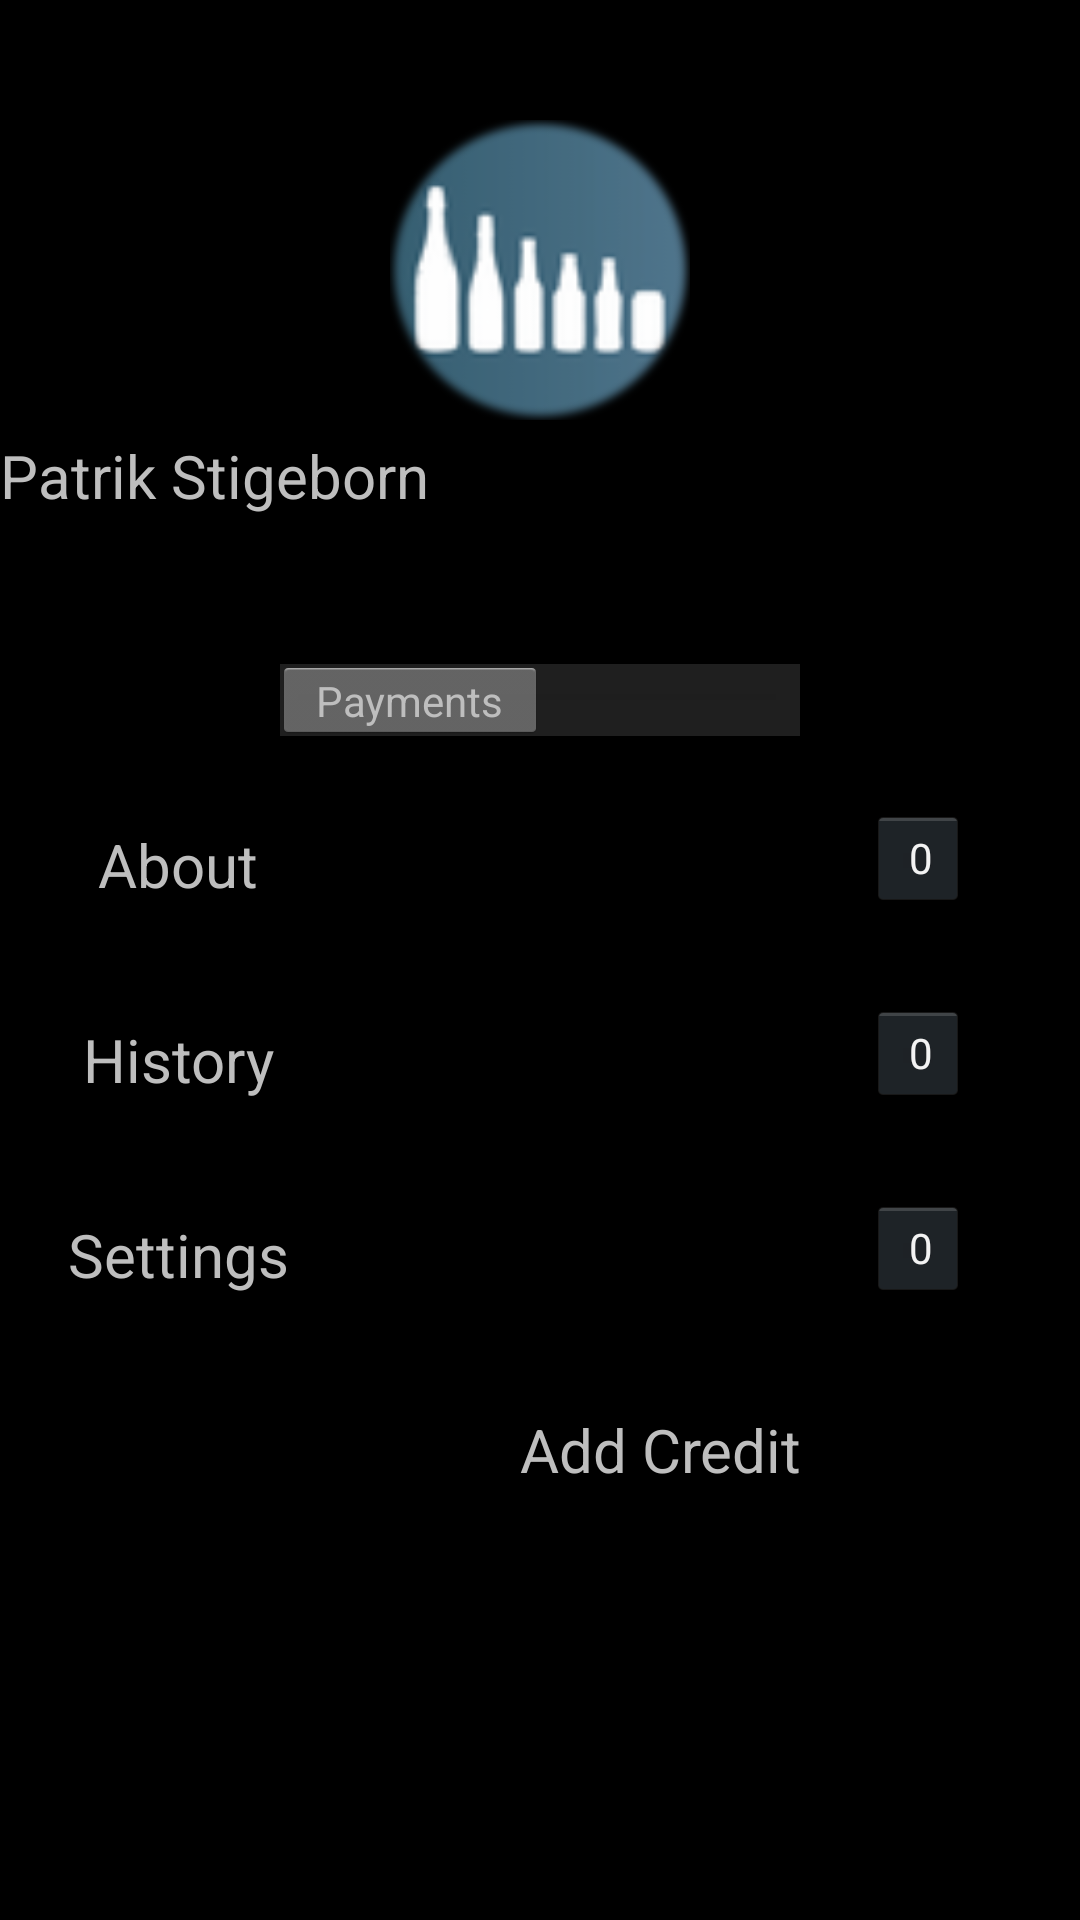

Layout XML and referenced resources for this Android screen:
<!-- AndroidManifest.xml: application theme CustomActionBarTheme -->
<!-- res/layout/fragment_aboutprofile.xml -->
<?xml version="1.0" encoding="utf-8"?>

<LinearLayout xmlns:android="http://schemas.android.com/apk/res/android"
    android:layout_width="match_parent"
    android:layout_height="match_parent"
    android:orientation="vertical"
    android:weightSum="12" >

    <LinearLayout
        android:layout_width="match_parent"
        android:layout_height="0dp"
        android:layout_weight="4.3"
        android:background="#000"
        android:orientation="vertical"
        android:paddingTop="20dp" >
	
        <FrameLayout
            android:layout_width="100dip"
            android:layout_height="100dip"
            android:layout_gravity="center"
            android:layout_marginTop="20dp"
            
            >
        <ImageView
            android:id="@+id/ivProfilePic"
            android:layout_width="fill_parent"
            android:layout_height="fill_parent"
            android:layout_gravity="center"
            android:background="@drawable/icon_mini"
            android:contentDescription="@string/listImage" />

        <ImageView
            android:id="@+id/ivProfilePic2"
            android:layout_width="fill_parent"
            android:layout_height="fill_parent"
            android:layout_gravity="center"
            android:background="@drawable/circle_profile"
            android:contentDescription="@string/listImage" />
        
        </FrameLayout>
        <LinearLayout
            android:layout_width="match_parent"
            android:layout_height="wrap_content"
            android:layout_gravity="bottom"
            android:orientation="horizontal"
            android:weightSum="3" >

            <EditText
                android:id="@+id/etProfileChangeName"
                android:visibility="gone"
                android:layout_width="0dp"
                android:layout_height="wrap_content"
                android:layout_marginTop="5dp"
                android:ems="10"
                android:inputType="textPersonName"
                android:layout_weight="2" >

                <requestFocus />
            </EditText>

            <TextView
                android:id="@+id/tvProfilNamn"
                android:visibility="visible"
                android:layout_width="0dp"
                android:layout_height="wrap_content"
                android:layout_marginTop="5dp"
                android:text="Patrik Stigeborn"
                android:textSize="20sp" 
                android:layout_weight="2" />
				<LinearLayout
				    android:id="@+id/llProfilSetNameOK"
		            android:layout_width="0dp"
		            android:layout_height="wrap_content"
		            android:gravity="right"
		            android:orientation="horizontal"
		            android:layout_weight="1" 
		            >

		            <Button
		                android:id="@+id/bvProfilSetNameOK"
		                android:visibility="gone"
		                android:layout_width="wrap_content"
		                android:layout_height="35dp"
		                android:layout_gravity="center"
		                android:layout_marginRight="40dp"
		                android:layout_marginTop="0dp"
		                android:text="OK!"
		                android:textSize="14sp" />

				</LinearLayout>
        </LinearLayout>
    </LinearLayout>

    <Switch
        android:id="@+id/switch1"
        android:layout_width="wrap_content"
        android:layout_height="30dp"
        android:textOff="Payments"
        android:textOn="History" 
        android:layout_gravity="center"/>

   <LinearLayout
        android:layout_width="match_parent"
        android:layout_height="0dp"
        android:layout_gravity="bottom"
        android:layout_weight="7.7"
        android:orientation="vertical" 
        android:background="#10000000">

       <LinearLayout
           android:layout_width="match_parent"
           android:layout_height="wrap_content"
           android:layout_marginRight="20dp"
           android:layout_marginTop="10dp"
           android:background="#70000000"
           android:orientation="horizontal"
           android:weightSum="10" >

           <TextView
               android:id="@+id/tvProfilAbout"
               android:layout_width="0dp"
               android:layout_height="50dp"
               android:layout_marginTop="5dp"
               android:layout_weight="7"
               android:gravity="center"
               android:text="About"
               android:textSize="20sp" />

           <Button
               android:id="@+id/Button01"
               android:layout_width="0dp"
               android:layout_height="35dp"
               android:layout_gravity="center"
               android:layout_marginLeft="170dp"
               android:layout_marginTop="0dp"
               android:layout_weight="2"
               android:gravity="right"
               android:text="0"
               android:textSize="14sp" />
       </LinearLayout>

    <LinearLayout
        android:layout_width="match_parent"
        android:layout_height="wrap_content"
        android:layout_marginRight="20dp"
        android:layout_marginTop="10dp"
        android:background="#60000000"
        android:orientation="horizontal"
        android:weightSum="10" >

        <TextView
            android:id="@+id/tvProfilHistory"
            android:layout_width="0dp"
            android:layout_height="50dp"
            android:layout_marginTop="5dp"
            android:layout_weight="7"
            android:gravity="center"
            android:text="History"
            android:textSize="20sp" />

        <Button
            android:id="@+id/Button03"
            android:layout_width="0dp"
            android:layout_height="35dp"
            android:layout_gravity="center"
            android:layout_marginLeft="170dp"
            android:layout_marginTop="0dp"
            android:layout_weight="2"
            android:gravity="right"
            android:text="0"
            android:textSize="14sp" />
    </LinearLayout>

    <LinearLayout
        android:layout_width="match_parent"
        android:layout_height="wrap_content"
        android:layout_marginTop="10dp"
        android:layout_marginRight="20dp"
        android:background="#70000000"
        android:orientation="horizontal" 
        android:weightSum="10">

        <TextView
            android:id="@+id/tvProfilSettings"
            android:layout_width="0dp"
            android:layout_height="50dp"
            android:layout_marginTop="5dp"
            android:gravity="center"
            android:text="Settings"
            android:textSize="20sp" 
            android:layout_weight="7"/>

        <Button
            android:id="@+id/Button02"
            android:layout_width="0dp"
            android:layout_height="35dp"
            android:layout_marginLeft="170dp"
            android:layout_marginTop="0dp"
            android:gravity="right"
            android:text="0"
            android:textSize="14sp" 
            android:layout_weight="2"
            android:layout_gravity="center"/>
    </LinearLayout>

    <LinearLayout
        android:id="@+id/llProfilAddCredit"
        android:layout_width="match_parent"
        android:layout_height="wrap_content"
        android:layout_marginLeft="150dp"
        android:layout_marginTop="10dp"
        android:background="#70000000"
        android:orientation="horizontal"
        android:weightSum="3" >

        <TextView
            android:id="@+id/tvProfilAddCredit"
            android:layout_width="0dp"
            android:layout_height="50dp"
            android:layout_marginTop="5dp"
            android:layout_weight="2"
            android:gravity="center"
            android:clickable="true"
            android:text="Add Credit"
            android:textSize="20sp" />

    </LinearLayout>

</LinearLayout>
</LinearLayout>
<!-- resources referenced by this layout -->
<resources>
  <!-- drawable circle_profile: png bitmap (drawable-hdpi, 22116 bytes) -->
  <!-- drawable icon_mini: png bitmap (drawable-hdpi, 8125 bytes) -->
  <string name="listImage">ListImage</string>
  <style name="CustomActionBarTheme" parent="@android:style/Theme.Holo">
          <item name="android:windowActionBarOverlay">true</item>
          
      </style>
</resources>
